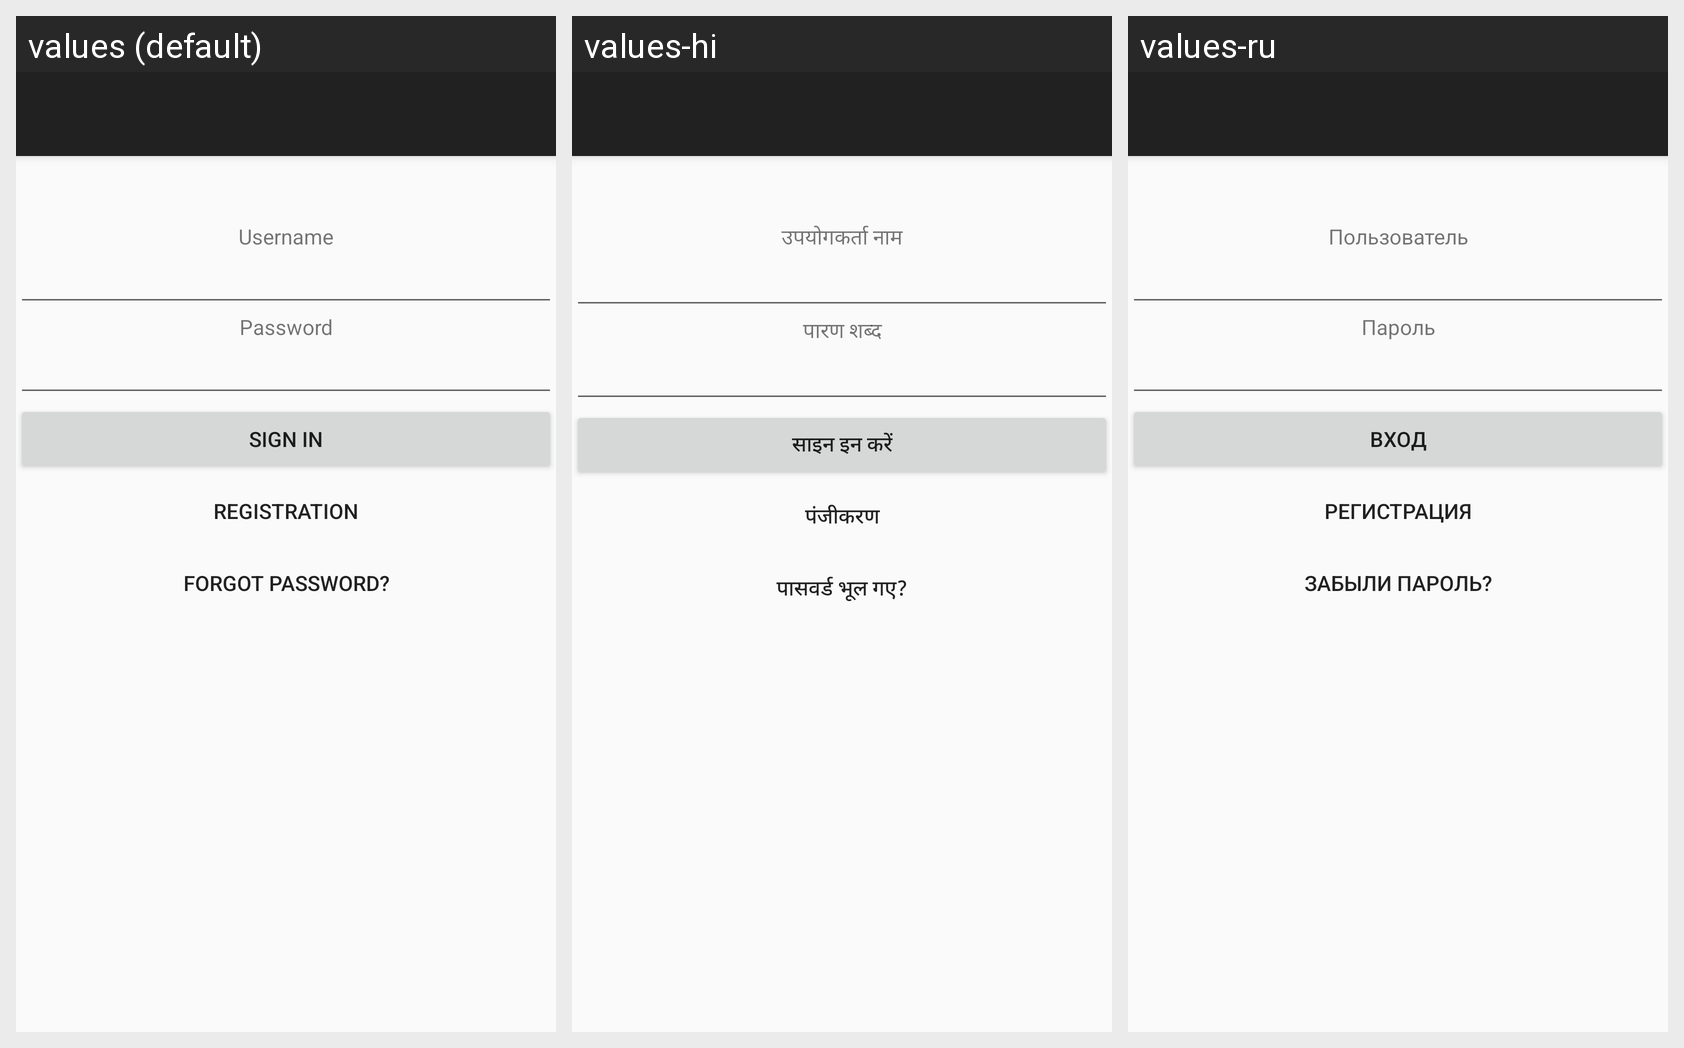

The same Android screen rendered under several of its app's locales, left to right. List the strings drawn on it with the default value and each locale's translation.
Android screen res/layout/main_activity.xml rendered under 3 locales, left to right: values (default), values-hi, values-ru. Device: Nexus 5 (rendered at 1080×1920; each locale shown at half size, 540×960, under a caption strip naming it); theme AppTheme.
Strings drawn on this screen, with the default value and each locale's value (text and hints the layout hard-codes, and strings that could not be matched under every locale, appear in the picture but are not listed):

username
  values: Username
  values-hi: उपयोगकर्ता नाम
  values-ru: Пользователь

password
  values: Password
  values-hi: पारण शब्द
  values-ru: Пароль

signin
  values: Sign in
  values-hi: साइन इन करें
  values-ru: Вход

registration
  values: Registration
  values-hi: पंजीकरण
  values-ru: Регистрация

forgot_password
  values: Forgot password?
  values-hi: पासवर्ड भूल गए?
  values-ru: Забыли пароль?
